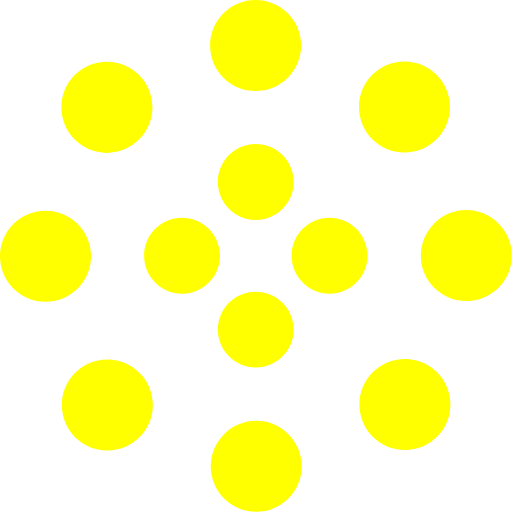
t = 0.00 s
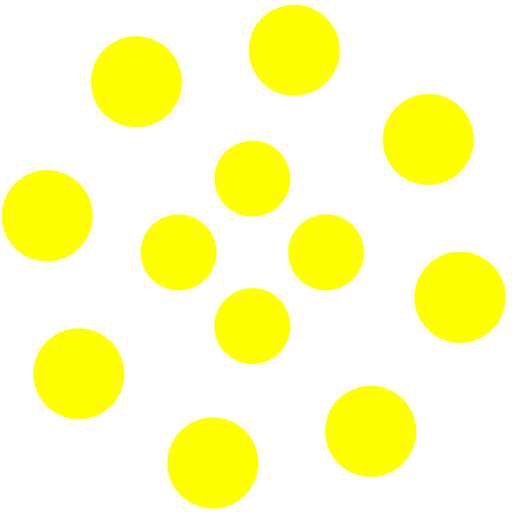
t = 1.25 s
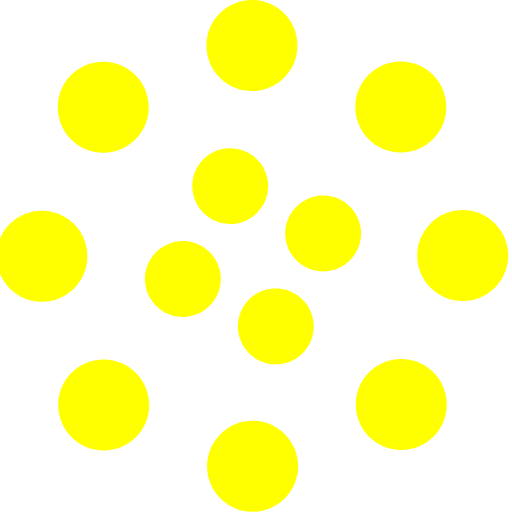
t = 2.00 s
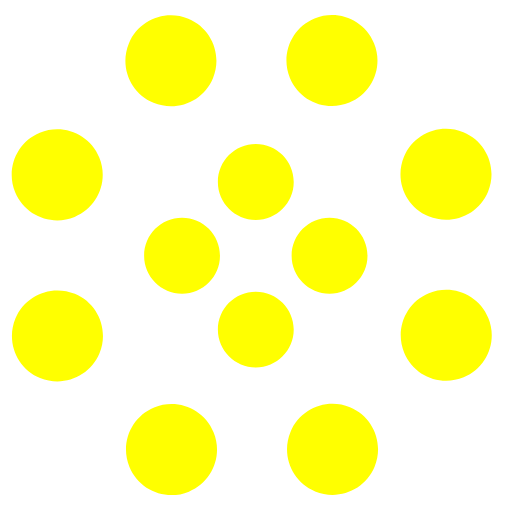
t = 2.50 s
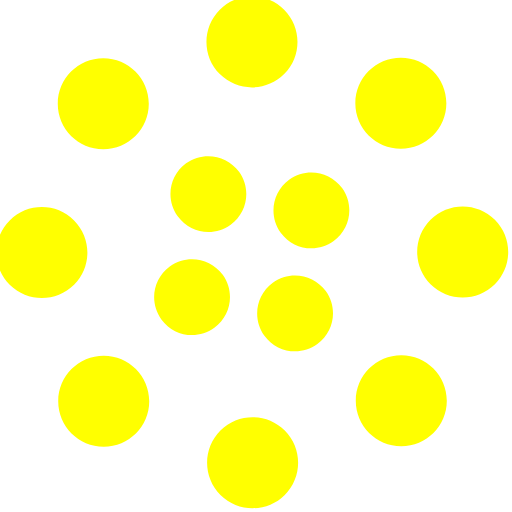
t = 4.00 s
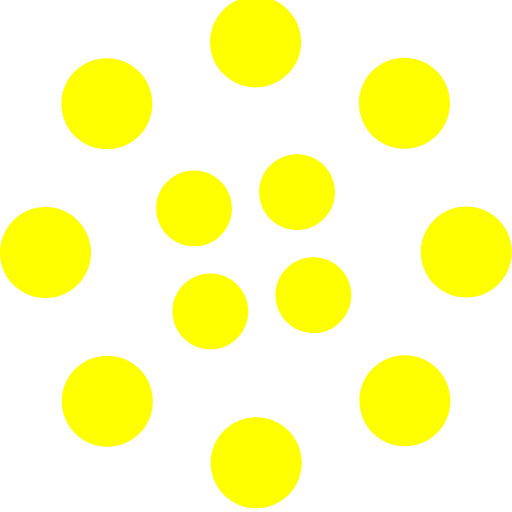
t = 6.00 s

The animated SVG that drew these frames (rendered in a browser with its animation timeline set to each time). Animation: 2 SMIL elements (animateTransform=2); one cycle of 8.00 s, repeats indefinitely.

<svg width="135" height="135" viewBox="0 0 135 135" xmlns="http://www.w3.org/2000/svg" fill="#ffff00">
    <path d="M67.447 58c5.523 0 10-4.477 10-10s-4.477-10-10-10-10 4.477-10 10 4.477 10 10 10zm9.448 9.447c0 5.523 4.477 10 10 10 5.522 0 10-4.477 10-10s-4.478-10-10-10c-5.523 0-10 4.477-10 10zm-9.448 9.448c-5.523 0-10 4.477-10 10 0 5.522 4.477 10 10 10s10-4.478 10-10c0-5.523-4.477-10-10-10zM58 67.447c0-5.523-4.477-10-10-10s-10 4.477-10 10 4.477 10 10 10 10-4.477 10-10z">
        <animateTransform
            attributeName="transform"
            type="rotate"
            from="0 67 67"
            to="-360 67 67"
            dur="2.5s"
            repeatCount="indefinite"/>
    </path>
    <path d="M28.19 40.31c6.627 0 12-5.374 12-12 0-6.628-5.373-12-12-12-6.628 0-12 5.372-12 12 0 6.626 5.372 12 12 12zm30.72-19.825c4.686 4.687 12.284 4.687 16.97 0 4.686-4.686 4.686-12.284 0-16.97-4.686-4.687-12.284-4.687-16.97 0-4.687 4.686-4.687 12.284 0 16.97zm35.74 7.705c0 6.627 5.37 12 12 12 6.626 0 12-5.373 12-12 0-6.628-5.374-12-12-12-6.63 0-12 5.372-12 12zm19.822 30.72c-4.686 4.686-4.686 12.284 0 16.97 4.687 4.686 12.285 4.686 16.97 0 4.687-4.686 4.687-12.284 0-16.97-4.685-4.687-12.283-4.687-16.97 0zm-7.704 35.74c-6.627 0-12 5.37-12 12 0 6.626 5.373 12 12 12s12-5.374 12-12c0-6.63-5.373-12-12-12zm-30.72 19.822c-4.686-4.686-12.284-4.686-16.97 0-4.686 4.687-4.686 12.285 0 16.97 4.686 4.687 12.284 4.687 16.97 0 4.687-4.685 4.687-12.283 0-16.97zm-35.74-7.704c0-6.627-5.372-12-12-12-6.626 0-12 5.373-12 12s5.374 12 12 12c6.628 0 12-5.373 12-12zm-19.823-30.72c4.687-4.686 4.687-12.284 0-16.97-4.686-4.686-12.284-4.686-16.97 0-4.687 4.686-4.687 12.284 0 16.97 4.686 4.687 12.284 4.687 16.97 0z">
        <animateTransform
            attributeName="transform"
            type="rotate"
            from="0 67 67"
            to="360 67 67"
            dur="8s"
            repeatCount="indefinite"/>
    </path>
</svg>
